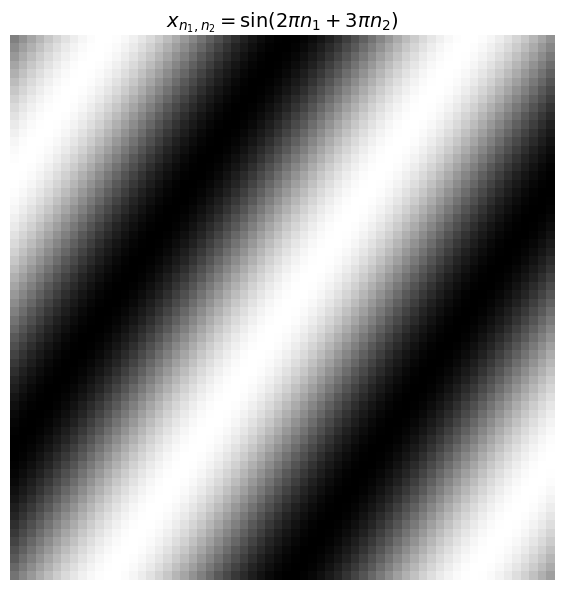
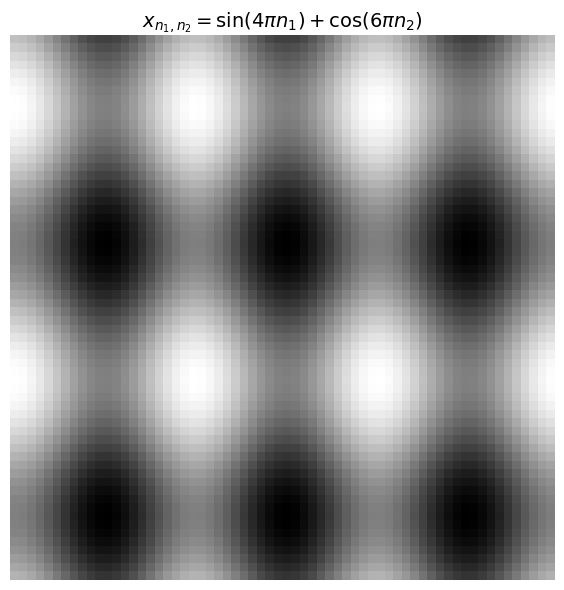
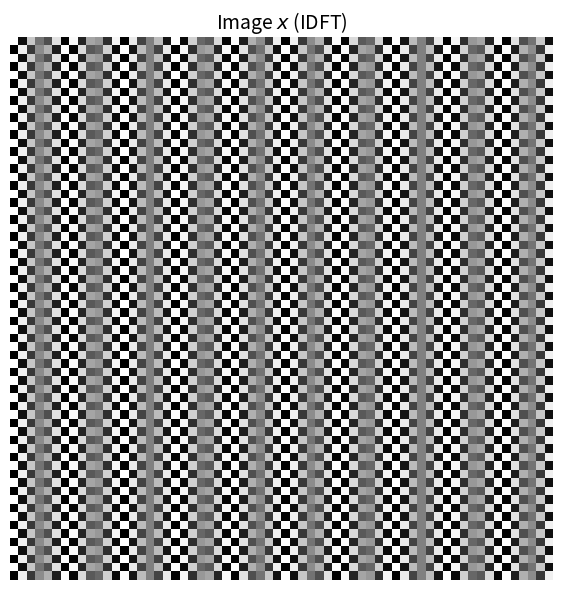
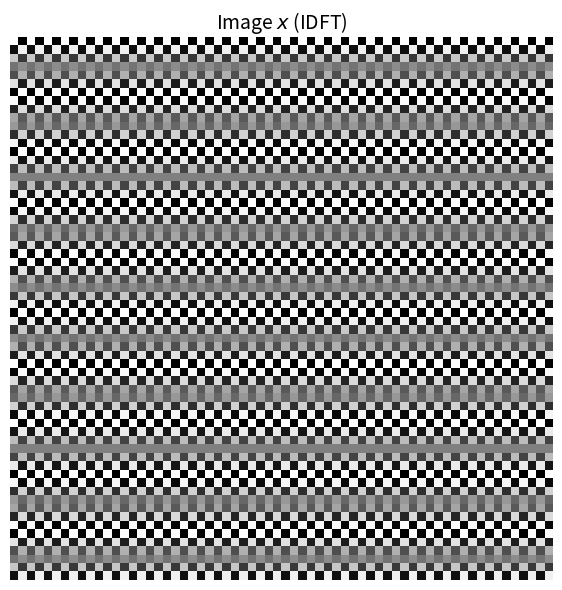
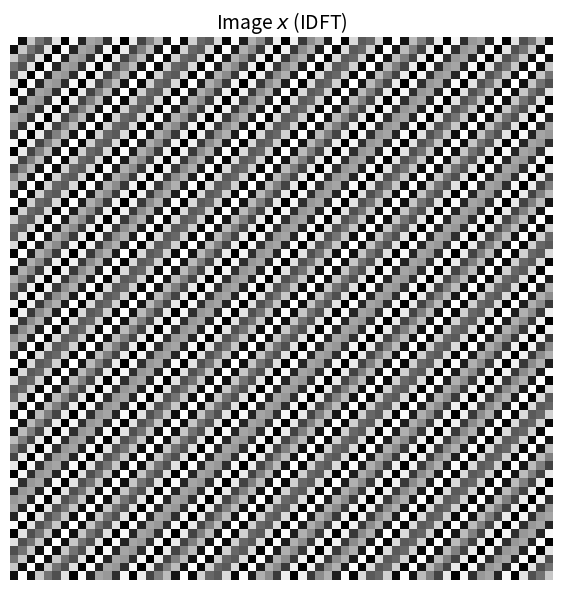

These figures' Python source, in order:
import numpy as np
import matplotlib.pyplot as plt

N = 64 #size NxN
k = np.arange(N)
#create matrix (k1,k2) with norm coord
k1, k2 = np.meshgrid(k, k, indexing='ij') #indexing ij for compatibility
n1_norm = k1 / N
n2_norm = k2 / N

def analyze_signal(image, title_x, file_prefix):  #compute img
    X = np.fft.fft2(image)
    X_shifted = np.fft.fftshift(X)
    
    fig, axes = plt.subplots(1, 1, figsize=(12, 6))
    
    axes.imshow(image, cmap='gray')
    axes.set_title(title_x, fontsize=14)
    axes.axis('off')
    
    plt.tight_layout()
    plt.savefig(f'{file_prefix}_result.svg') #auto save
    plt.close(fig)
    return X

def analyze_spectrum(Y, title_x, file_prefix): #plot spectrum
    Y_unshifted = np.fft.ifftshift(Y)
    x = np.fft.ifft2(Y_unshifted)
    x_real = np.real(x)
    
    fig, axes = plt.subplots(1, 1, figsize=(12, 6))
    
    axes.imshow(x_real, cmap='gray')
    axes.set_title(title_x, fontsize=14)
    axes.axis('off')
    
    plt.tight_layout()
    plt.savefig(f'{file_prefix}_result.svg')#auto save
    plt.close(fig)
    return x

x_1a = np.sin(2 * np.pi * n1_norm + 3 * np.pi * n2_norm)
X_1a = analyze_signal(x_1a, 
                      r'$x_{n_1,n_2} = \sin(2\pi n_1 + 3\pi n_2)$',  
                      'task1a')

x_1b = np.sin(4 * np.pi * n1_norm) + np.cos(6 * np.pi * n2_norm)
X_1b = analyze_signal(x_1b, 
                      r'$x_{n_1,n_2} = \sin(4\pi n_1) + \cos(6\pi n_2)$', 
                      'task1b')

Y_2c = np.zeros((N, N), dtype=complex)
Y_2c[0, 5] = 1
Y_2c[0, N-5] = 1
x_2c = analyze_spectrum(Y_2c, 
                        r'Image $x$ (IDFT)', 
                        'task2c')

Y_2d = np.zeros((N, N), dtype=complex)
Y_2d[5, 0] = 1
Y_2d[N-5, 0] = 1
x_2d = analyze_spectrum(Y_2d, 
                        r'Image $x$ (IDFT)', 
                        'task2d')

Y_2e = np.zeros((N, N), dtype=complex)
Y_2e[5, 5] = 1
Y_2e[N-5, N-5] = 1 
x_2e = analyze_spectrum(Y_2e, 
                        r'Image $x$ (IDFT)', 
                        'task2e')
